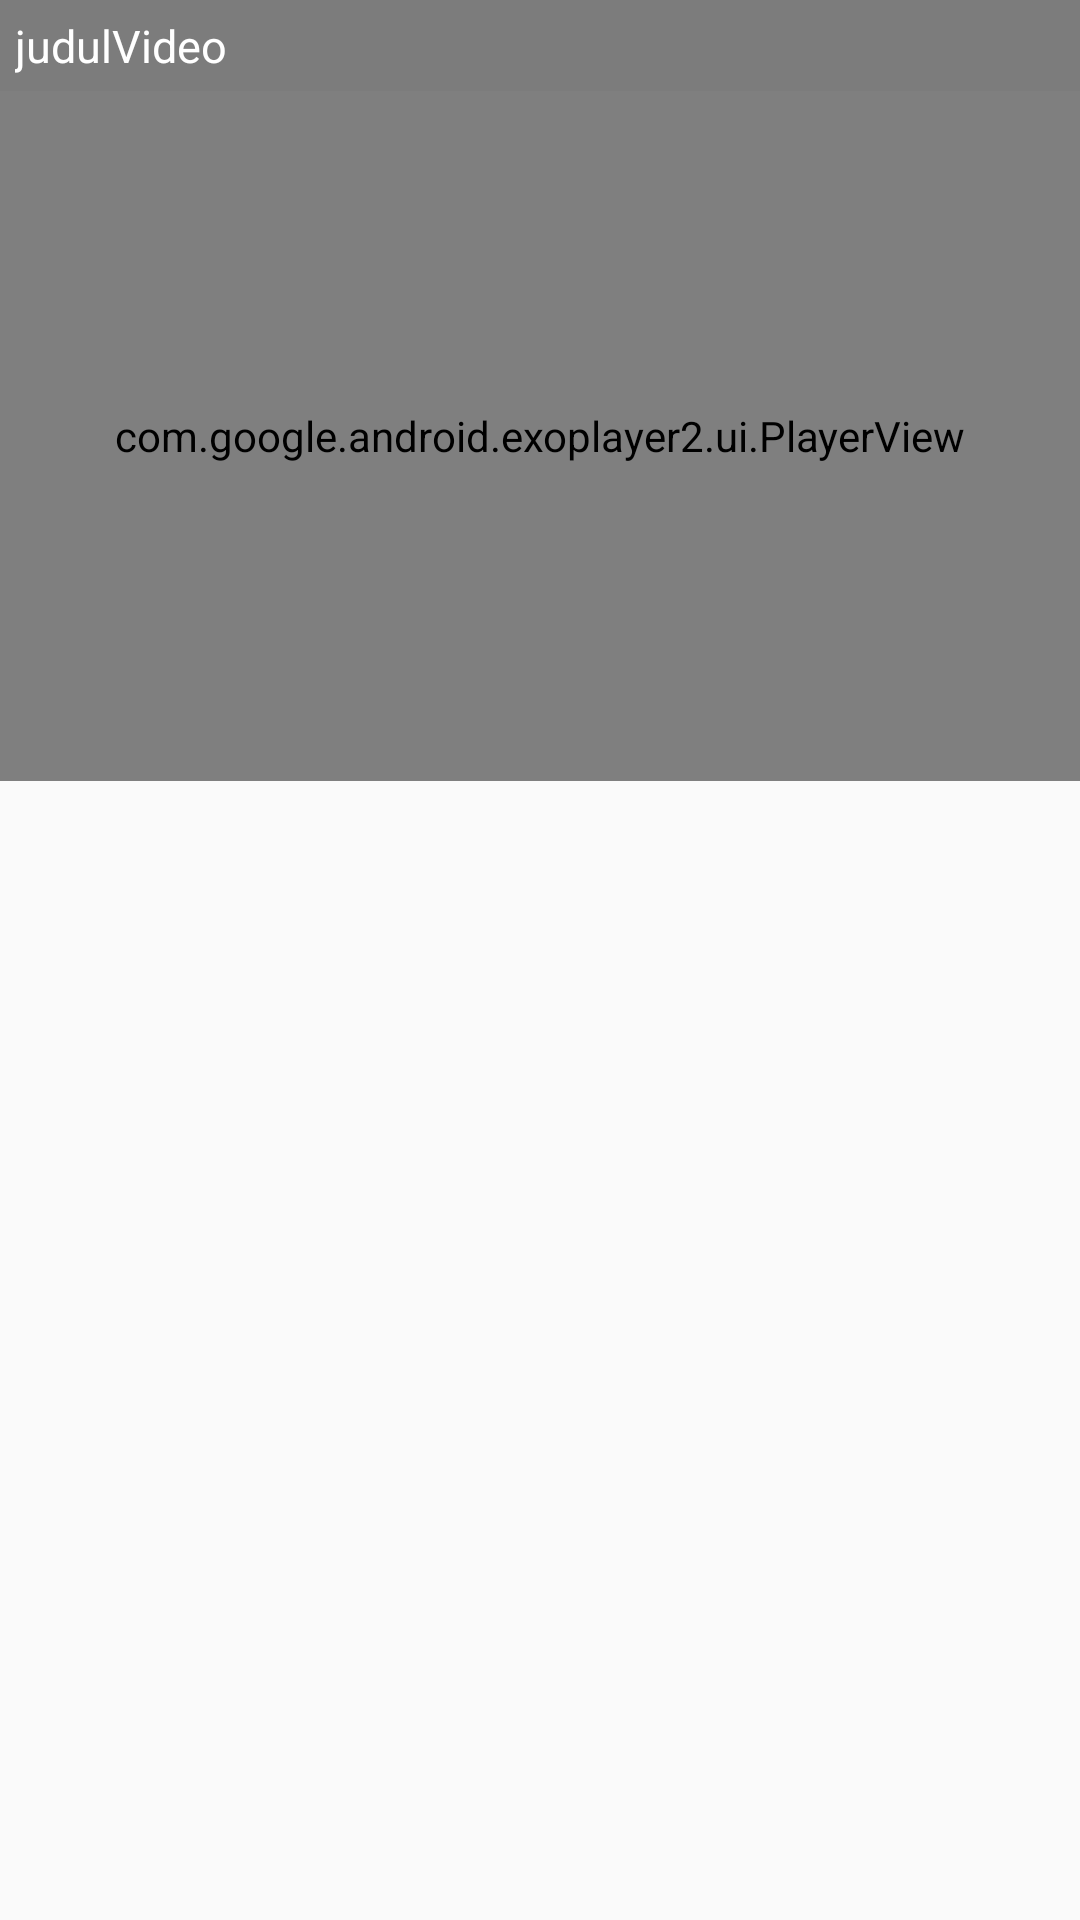

Reconstruct the res/layout file that produces this screen, plus the resources it refers to.
<!-- AndroidManifest.xml: application theme AppTheme -->
<!-- res/layout/activity_fullscreen.xml -->
<?xml version="1.0" encoding="utf-8"?>
<LinearLayout xmlns:android="http://schemas.android.com/apk/res/android"
    xmlns:app="http://schemas.android.com/apk/res-auto"
    xmlns:tools="http://schemas.android.com/tools"
    android:layout_width="match_parent"
    android:layout_height="match_parent"
    android:orientation="vertical"
    tools:context=".Activities.ui.Fullscreen">

    <TextView
        android:layout_width="match_parent"
        android:layout_height="wrap_content"
        android:text="judulVideo"
        android:textSize="15dp"
        android:background="#80000000"
        android:padding="5dp"
        android:id="@+id/tv_fullscreen"
        android:textColor="@android:color/white"
        />

    <com.google.android.exoplayer2.ui.PlayerView
        android:id="@+id/exoplayer_fullscreen"
        android:layout_width="match_parent"
        android:layout_height="230dp"
        android:layout_below="@+id/tv_fullscreen"
        app:controller_layout_id="@layout/exoplayer_custom_controls"
        app:resize_mode="fill" />

</LinearLayout>
<!-- res/layout/exoplayer_custom_controls.xml (included above) -->
<?xml version="1.0" encoding="utf-8"?>
<LinearLayout xmlns:android="http://schemas.android.com/apk/res/android"
    xmlns:tools="http://schemas.android.com/tools"
    android:orientation="vertical"
    android:layout_width="match_parent"
    android:layout_height="wrap_content"
    android:layout_gravity="bottom"
    android:layoutDirection="ltr"
    android:background="#CC000000"
    tools:targetApi="28">


    <LinearLayout
        android:layout_width="match_parent"
        android:layout_height="wrap_content"
        android:gravity="center"
        android:padding="4dp"
        android:orientation="horizontal">

        <ImageButton
            android:id="@+id/exo_prev"
            style="@style/ExoMediaButton.Previous"/>
        <ImageButton
            android:id="@+id/exo_rew"
            style="@style/ExoMediaButton.Rewind"/>
        <ImageButton
            android:id="@+id/exo_play"
            style="@style/ExoMediaButton.Play"/>
        <ImageButton
            android:id="@+id/exo_pause"
            style="@style/ExoMediaButton.Pause"/>
        <ImageButton
            android:id="@+id/exo_ffwd"
            style="@style/ExoMediaButton.FastForward"/>
        <ImageButton
            android:id="@+id/exo_next"
            style="@style/ExoMediaButton.Next"/>

    </LinearLayout>

    <LinearLayout
        android:layout_width="match_parent"
        android:layout_height="wrap_content"
        android:layout_marginTop="4dp"
        android:gravity="center_vertical">

        <TextView
            android:id="@+id/exo_position"
            android:layout_width="wrap_content"
            android:layout_height="wrap_content"
            android:textSize="14sp"
            android:textStyle="bold"
            android:paddingLeft="4dp"
            android:paddingRight="4dp"
            android:includeFontPadding="false"
            android:textColor="@android:color/white"/>

        <View
            android:id="@+id/exo_progress_placeholder"
            android:layout_width="0dp"
            android:layout_weight="1"
            android:layout_height="26dp"/>

        <TextView
            android:id="@+id/exo_duration"
            android:layout_width="wrap_content"
            android:layout_height="wrap_content"
            android:textSize="14sp"
            android:textStyle="bold"
            android:paddingLeft="4dp"
            android:paddingRight="4dp"
            android:includeFontPadding="false"
            android:textColor="@android:color/white"/>

        <FrameLayout
            android:id="@+id/exoplayer_fullscreen"
            android:layout_width="32dp"
            android:layout_height="32dp"
            android:layout_gravity="right">

            <ImageView
                android:id="@+id/exoplayer_fullscreen_icon"
                android:layout_width="20dp"
                android:layout_height="20dp"
                android:clickable="true"
                android:layout_gravity="center"
                android:adjustViewBounds="true"
                android:scaleType="fitCenter"
                android:src="@drawable/ic_fullscreen_expand"/>
        </FrameLayout>


    </LinearLayout>

</LinearLayout>
<!-- resources referenced by this layout -->
<resources>
  <style name="AppTheme" parent="Theme.AppCompat.Light.DarkActionBar">
          
          <item name="colorPrimary">@color/colorPrimary</item>
          <item name="colorPrimaryDark">@color/colorPrimaryDark</item>
          <item name="colorAccent">@color/colorAccent</item>
      </style>
  <color name="colorPrimary">#151C25</color>
  <color name="colorPrimaryDark">#151C25</color>
  <color name="colorAccent">#F1C60F</color>
</resources>
